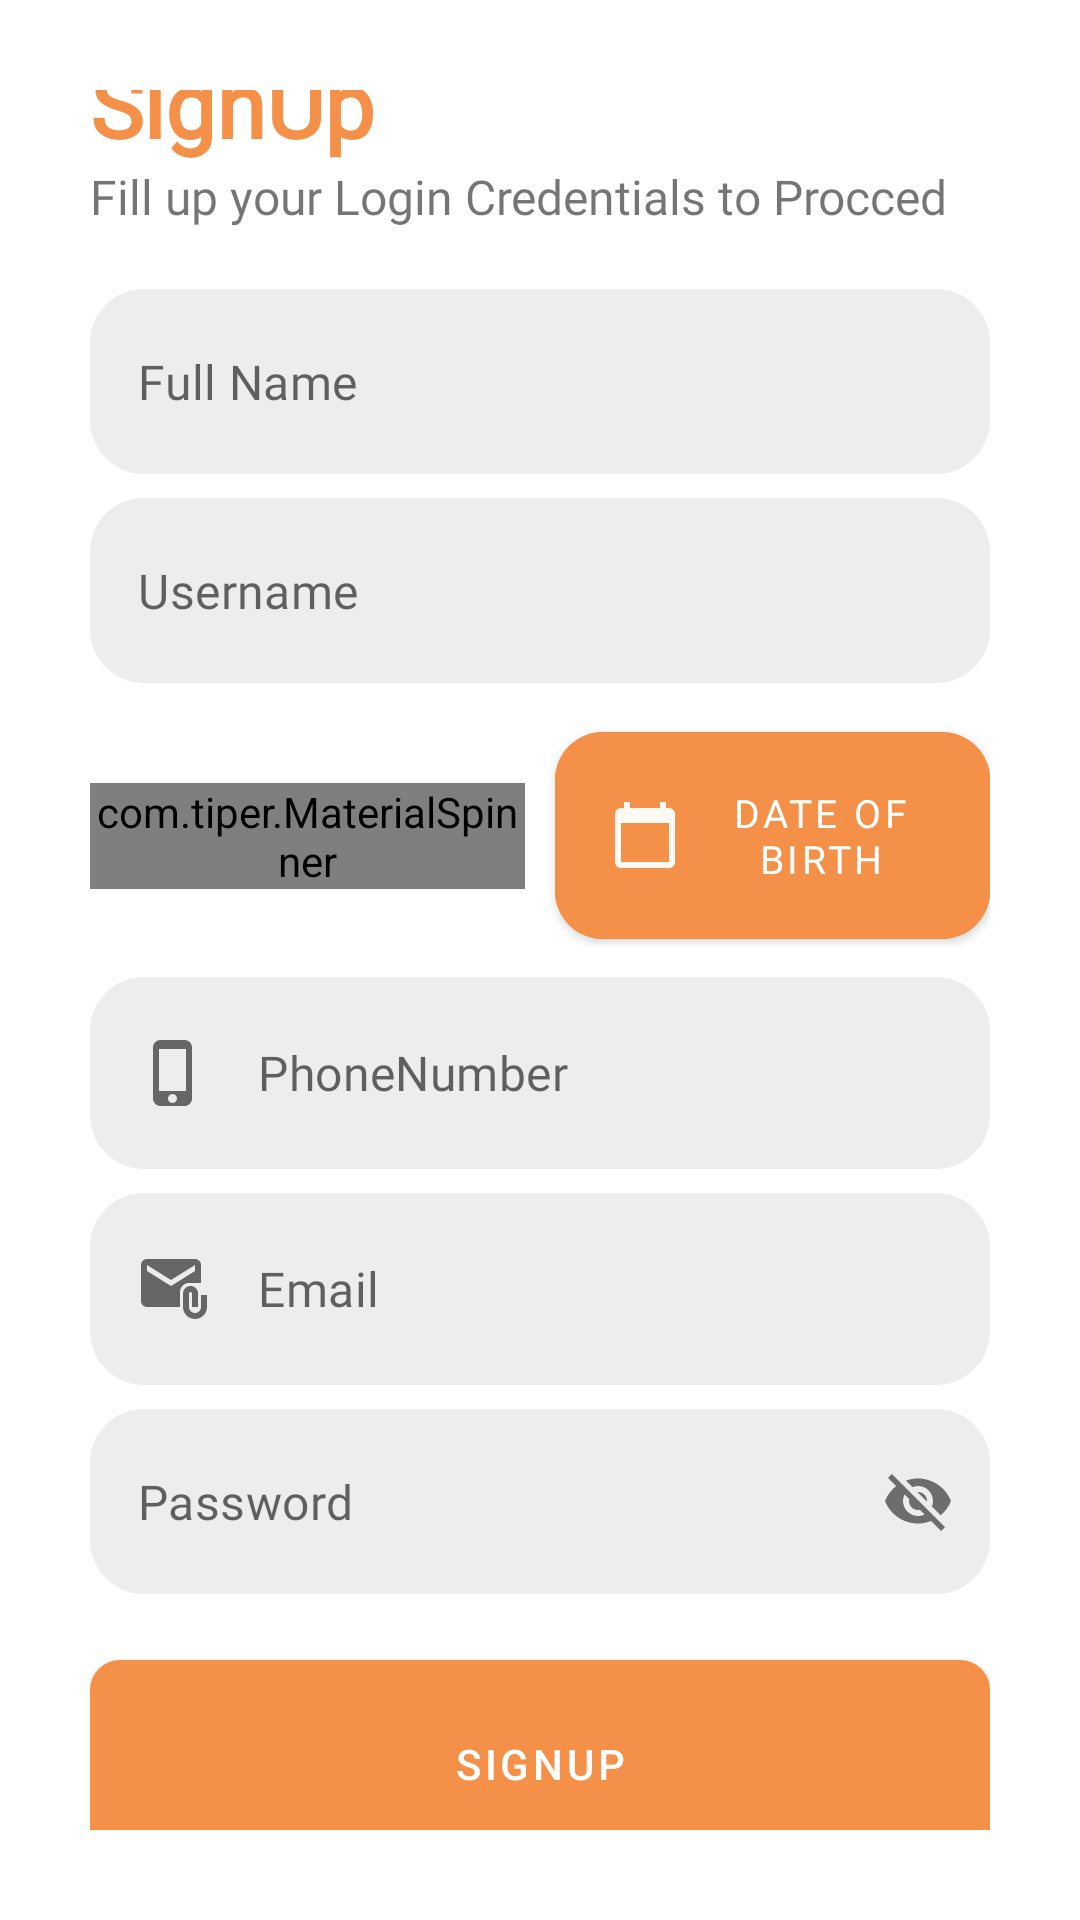

Produce the Android XML layout that renders to this screen, including the resource entries it uses.
<!-- AndroidManifest.xml: application theme Theme.CreativeNaija -->
<!-- res/layout/activity_sign_up.xml -->
<?xml version="1.0" encoding="utf-8"?>
<FrameLayout  xmlns:android="http://schemas.android.com/apk/res/android"
    xmlns:app="http://schemas.android.com/apk/res-auto"
    xmlns:tools="http://schemas.android.com/tools"
    android:id="@+id/home"
    android:layout_width="match_parent"
    android:layout_height="match_parent"
    android:orientation="vertical"
    android:padding="30dp"
    android:background="@color/backgroundColor"
    tools:context=".SignUpActivity">


    <ScrollView
        android:layout_width="match_parent"
        android:layout_height="match_parent"
        android:scrollbars="none">


        <LinearLayout
            android:layout_width="match_parent"
            android:layout_height="wrap_content"
            android:orientation="vertical"
            android:layout_gravity="center">

            <TextView
                android:layout_width="wrap_content"
                android:layout_height="wrap_content"
                android:fontFamily="@font/baloo"
                android:text="SignUp"
                android:textColor="@color/sandyBrown"
                android:textSize="30dp"
                android:textStyle="bold"
                android:layout_marginTop="50dp"
                />
            <TextView
                android:layout_width="wrap_content"
                android:layout_height="wrap_content"
                android:fontFamily="@font/baloo"
                android:text="Fill up your Login Credentials to Procced"
                android:textSize="16dp" />

            <com.google.android.material.textfield.TextInputLayout
                style="@style/Widget.MaterialComponents.TextInputLayout.OutlinedBox"
                android:layout_width="match_parent"
                android:layout_height="wrap_content"
                android:layout_marginTop="20dp"
                android:elevation="8dp"
                app:endIconMode="clear_text"
                app:hintEnabled="false">

                <com.google.android.material.textfield.TextInputEditText
                    android:layout_width="match_parent"
                    android:layout_height="wrap_content"
                    android:background="@drawable/edt_bg"
                    android:hint="Full Name"
                    android:inputType="textAutoComplete"
                    android:fontFamily="@font/baloo"
                    android:id="@+id/edt_fullName"
                    android:padding="20dp"
                    android:drawableStart="@drawable/ic_profile"
                    android:drawablePadding="16dp"/>

            </com.google.android.material.textfield.TextInputLayout>
            <com.google.android.material.textfield.TextInputLayout
                style="@style/Widget.MaterialComponents.TextInputLayout.OutlinedBox"
                android:layout_width="match_parent"
                android:layout_height="wrap_content"
                android:layout_marginTop="8dp"
                android:elevation="8dp"
                android:id="@+id/input_fullname"
                app:endIconMode="clear_text"
                app:hintEnabled="false">

                <com.google.android.material.textfield.TextInputEditText
                    android:layout_width="match_parent"
                    android:layout_height="wrap_content"
                    android:background="@drawable/edt_bg"
                    android:hint="Username"
                    android:inputType="textAutoComplete"
                    android:fontFamily="@font/baloo"
                    android:padding="20dp"
                    android:drawableStart="@drawable/ic_profile"
                    android:drawablePadding="16dp"/>

            </com.google.android.material.textfield.TextInputLayout>



            <LinearLayout
                android:layout_width="match_parent"
                android:layout_height="wrap_content"
                android:weightSum="2"
                android:orientation="horizontal">

                <com.tiper.MaterialSpinner
                    android:layout_width="0dp"
                    android:layout_height="wrap_content"
                    android:hint="Sex"
                    android:layout_marginTop="7dp"
                    app:boxStrokeColor="@color/sandyBrown"
                    android:layout_weight="1"
                    style="@style/Widget.MaterialComponents.TextInputLayout.OutlinedBox"
                    android:id="@+id/sexSpinner"
                    android:layout_gravity="center"
                    app:spinnerMode="bottomsheet"
                   android:layout_marginRight="5dp" />
                
                <com.google.android.material.button.MaterialButton
                    android:layout_width="0dp"
                    android:layout_height="wrap_content"
                    android:layout_weight="1"
                    android:padding="18dp"
                    android:layout_marginTop="7dp"
                    android:text="Date Of Birth"
                    android:textSize="13dp"
                    android:layout_gravity="center"
                    android:fontFamily="@font/baloo"
                    android:backgroundTint="@color/sandyBrown"
                    android:layout_marginLeft="5dp"
                    app:icon="@drawable/ic_calender"
                    app:elevation="0.0dp"
                    app:iconTint="@color/white"
                    android:textColor="@color/white"
                    app:cornerRadius="16dp"/>


            </LinearLayout>



            <com.google.android.material.textfield.TextInputLayout
                style="@style/Widget.MaterialComponents.TextInputLayout.OutlinedBox"
                android:layout_width="match_parent"
                android:layout_height="wrap_content"
                android:layout_marginTop="10dp"
                android:elevation="8dp"
                android:id="@+id/input_phone_Number"
                app:endIconMode="clear_text"
                app:hintEnabled="false">

                <com.google.android.material.textfield.TextInputEditText
                    android:layout_width="match_parent"
                    android:layout_height="wrap_content"
                    android:background="@drawable/edt_bg"
                    android:hint="PhoneNumber"
                    android:fontFamily="@font/baloo"
                    android:padding="20dp"
                    android:drawableStart="@drawable/ic_phone"
                    android:id="@+id/edt_phone_number"
                    android:drawablePadding="16dp"/>

            </com.google.android.material.textfield.TextInputLayout>
            <com.google.android.material.textfield.TextInputLayout
                style="@style/Widget.MaterialComponents.TextInputLayout.OutlinedBox"
                android:layout_width="match_parent"
                android:layout_height="wrap_content"
                android:layout_marginTop="8dp"
                android:elevation="8dp"
                android:id="@+id/input_email"
                app:endIconMode="clear_text"
                app:hintEnabled="false">

                <com.google.android.material.textfield.TextInputEditText
                    android:layout_width="match_parent"
                    android:layout_height="wrap_content"
                    android:background="@drawable/edt_bg"
                    android:padding="20dp"
                    android:hint="Email"
                    android:drawableStart="@drawable/ic_email"
                    android:inputType="textEmailAddress"
                    android:fontFamily="@font/baloo"
                    android:id="@+id/edt_email"
                    android:drawablePadding="16dp"/>

            </com.google.android.material.textfield.TextInputLayout>


            <com.google.android.material.textfield.TextInputLayout
                style="@style/Widget.MaterialComponents.TextInputLayout.OutlinedBox"
                android:layout_width="match_parent"
                android:layout_height="wrap_content"
                android:layout_marginTop="8dp"
                android:elevation="8dp"
                app:hintEnabled="false"
                android:id="@+id/input_password"
                app:passwordToggleContentDescription="password"
                app:passwordToggleEnabled="true">

                <com.google.android.material.textfield.TextInputEditText
                    android:layout_width="match_parent"
                    android:layout_height="wrap_content"
                    android:background="@drawable/edt_bg"
                    android:padding="20dp"
                    android:hint="Password"
                    android:drawableStart="@drawable/ic_key"
                    android:fontFamily="@font/baloo"
                    android:id="@+id/edt_password"
                    android:drawablePadding="16dp"/>

            </com.google.android.material.textfield.TextInputLayout>
            


            
            
            
            
            
            <com.google.android.material.button.MaterialButton
                android:id="@+id/btnSignUp"
                android:layout_width="match_parent"
                android:layout_height="wrap_content"
                android:layout_marginTop="16dp"
                android:padding="25dp"
                android:text="SignUp"
                android:textColor="@color/white"
                app:cornerRadius="10dp" />

            <LinearLayout
                android:layout_width="match_parent"
                android:layout_height="wrap_content"
                android:orientation="horizontal"
                android:weightSum="2"
                android:layout_marginTop="10dp"
                android:layout_marginBottom="16dp">
                <TextView
                    android:layout_width="0dp"
                    android:layout_height="wrap_content"
                    android:layout_weight="1"
                    android:text="Login"
                    android:textSize="16dp"
                    android:id="@+id/txtLogin"
                    android:fontFamily="@font/baloo"/>
                <TextView
                    android:layout_width="0dp"
                    android:layout_height="wrap_content"
                    android:layout_weight="1"
                    android:text="Help"
                    android:textSize="16dp"
                    android:fontFamily="@font/baloo"
                    android:textAlignment="textEnd"/>
            </LinearLayout>


        </LinearLayout>

    </ScrollView>


</FrameLayout>
<!-- resources referenced by this layout -->
<resources>
  <color name="backgroundColor">#FFFFFFFF</color>
  <color name="black">#FF000000</color>
  <color name="sandyBrown">#F49048</color>
  <color name="white">#FFFFFFFF</color>
  <!-- drawable edt_bg (drawable) -->
  <?xml version="1.0" encoding="utf-8"?>
  <shape android:shape="rectangle" xmlns:android="http://schemas.android.com/apk/res/android">
  <corners android:radius="18dp"/>
      <solid android:color="@color/grey"/>
  </shape>
  <!-- drawable ic_calender (drawable) -->
  <vector android:alpha="0.95" android:height="24dp"
      android:tint="?attr/colorControlNormal" android:viewportHeight="24"
      android:viewportWidth="24" android:width="24dp" xmlns:android="http://schemas.android.com/apk/res/android">
      <path android:fillColor="@android:color/white" android:pathData="M20,3h-1L19,1h-2v2L7,3L7,1L5,1v2L4,3c-1.1,0 -2,0.9 -2,2v16c0,1.1 0.9,2 2,2h16c1.1,0 2,-0.9 2,-2L22,5c0,-1.1 -0.9,-2 -2,-2zM20,21L4,21L4,8h16v13z"/>
  </vector>
  <!-- drawable ic_email (drawable) -->
  <vector android:alpha="0.95" android:height="24dp"
      android:tint="?attr/colorControlNormal" android:viewportHeight="24"
      android:viewportWidth="24" android:width="24dp" xmlns:android="http://schemas.android.com/apk/res/android">
      <path android:fillColor="@android:color/white" android:pathData="M21,10V4c0,-1.1 -0.9,-2 -2,-2H3C1.9,2 1.01,2.9 1.01,4L1,16c0,1.1 0.9,2 2,2h11v-5c0,-1.66 1.34,-3 3,-3H21zM11,11L3,6V4l8,5l8,-5v2L11,11z"/>
      <path android:fillColor="@android:color/white" android:pathData="M21,14v4c0,1.1 -0.9,2 -2,2s-2,-0.9 -2,-2v-4.5c0,-0.28 0.22,-0.5 0.5,-0.5s0.5,0.22 0.5,0.5V18h2v-4.5c0,-1.38 -1.12,-2.5 -2.5,-2.5S15,12.12 15,13.5V18c0,2.21 1.79,4 4,4s4,-1.79 4,-4v-4H21z"/>
  </vector>
  <!-- drawable ic_phone (drawable) -->
  <vector android:alpha="0.95" android:height="24dp"
      android:tint="?attr/colorControlNormal" android:viewportHeight="24"
      android:viewportWidth="24" android:width="24dp" xmlns:android="http://schemas.android.com/apk/res/android">
      <path android:fillColor="@android:color/white" android:pathData="M15.5,1h-8C6.12,1 5,2.12 5,3.5v17C5,21.88 6.12,23 7.5,23h8c1.38,0 2.5,-1.12 2.5,-2.5v-17C18,2.12 16.88,1 15.5,1zM11.5,22c-0.83,0 -1.5,-0.67 -1.5,-1.5s0.67,-1.5 1.5,-1.5 1.5,0.67 1.5,1.5 -0.67,1.5 -1.5,1.5zM16,18L7,18L7,4h9v14z"/>
  </vector>
  <style name="Theme.CreativeNaija" parent="Theme.MaterialComponents.DayNight.NoActionBar">
          
          <item name="colorPrimary">@color/sandyBrown</item>
          <item name="colorPrimaryVariant">@color/black</item>
          <item name="colorOnPrimary">@color/white</item>
          
          <item name="colorSecondary">@color/sandyBrown</item>
          <item name="colorSecondaryVariant">@color/teal_700</item>
          <item name="colorOnSecondary">@color/black</item>
          
          <item name="android:statusBarColor" tools:targetApi="l">?attr/colorPrimaryVariant</item>
          
      </style>
  <color name="grey">#F8EDEDED</color>
  <color name="teal_700">#FF018786</color>
</resources>
